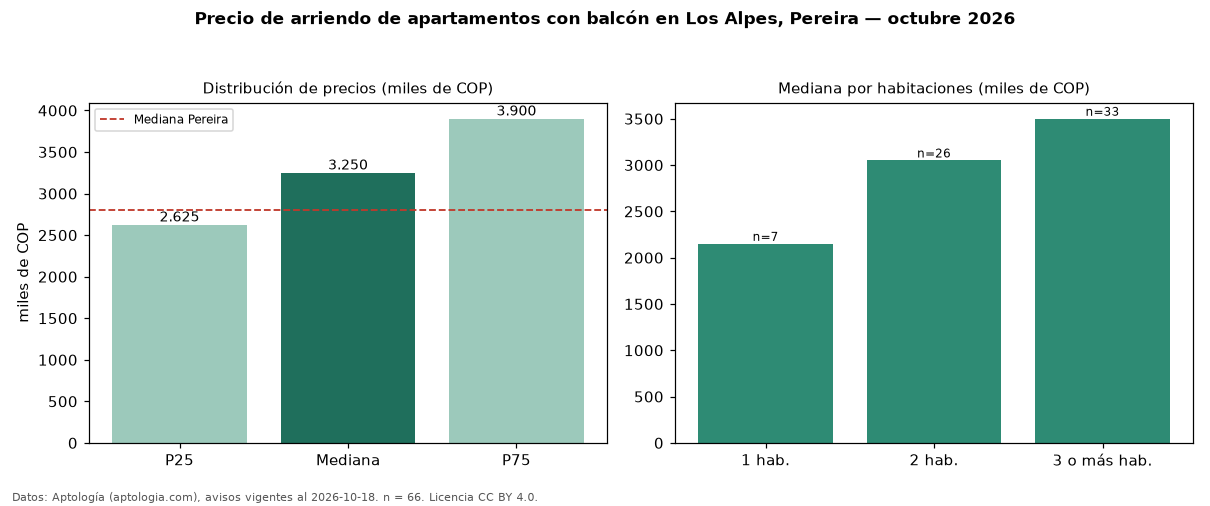

The table this chart was drawn from, first rows:
seccion, metrica, valor, moneda, n
filtro, balc, con balcón, , 66
precio, p25, 2625000, COP, 66
precio, mediana, 3250000, COP, 66
precio, p75, 3900000, COP, 66
precio, minimo, 1000000, COP, 66
precio, maximo, 5650000, COP, 66
m2, mediana_precio_m2, 33056, COP, 64
m2, area_mediana_m2, 90.0, m2, 64
admin, mediana_admin_mes, 511500, COP, 44
banos, mediana_banos, 2.0, , 
parqueadero, pct_con_parqueadero, 100.0, %, 66
estrato, estrato_mas_frecuente, 6, , 66
habitaciones, 1, 2150000, COP, 7
habitaciones, 2, 3050000, COP, 26
habitaciones, 3+, 3500000, COP, 33
ciudad, mediana_ciudad_referencia, 2800000, COP, 
ciudad, mediana_m2_ciudad, 33333, COP, 
fuente, fecha_datos, 2026-10-18, , 
fuente, atribucion, https://www.aptologia.com/arriendo/perei…, , 
fuente, licencia, CC BY 4.0, , 
